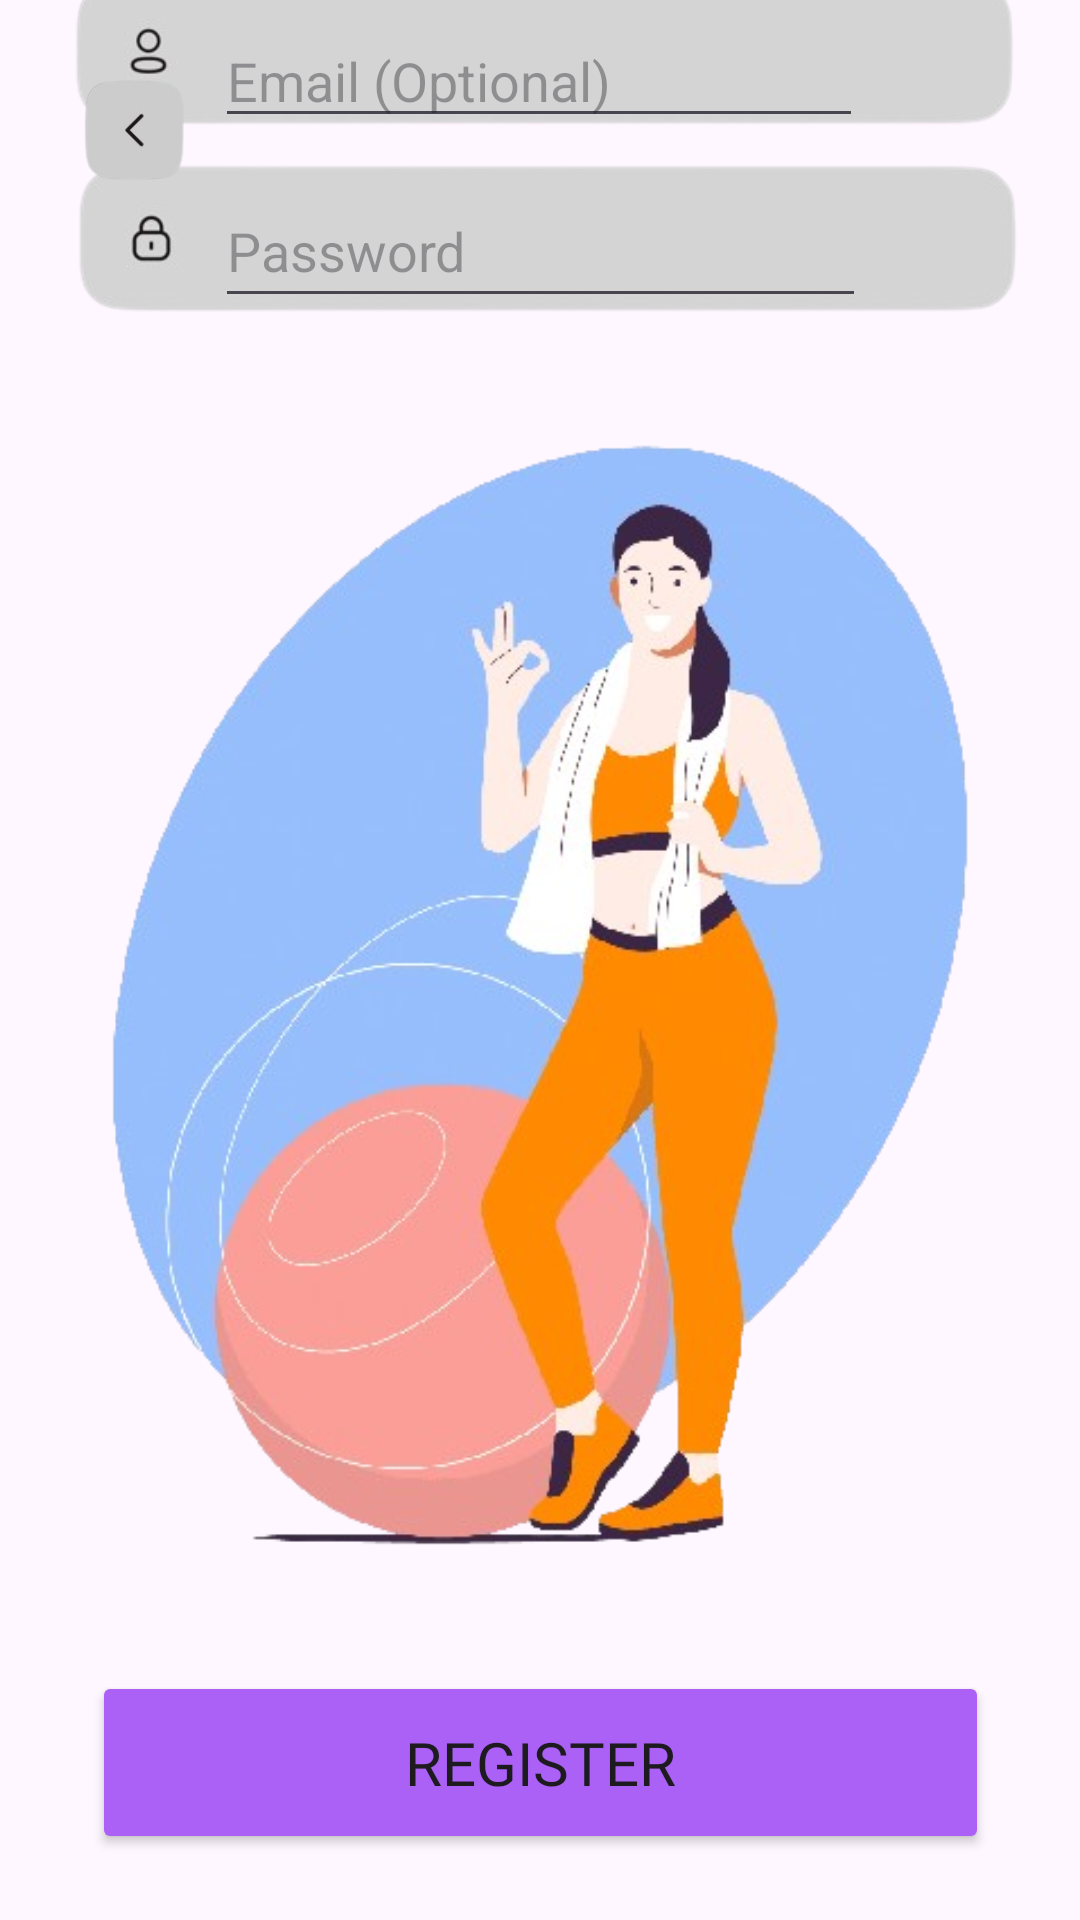

Here is an Android app screen rendered from its layout file. Give the layout XML and the strings, colors and styles it references.
<!-- AndroidManifest.xml: application theme Theme.MOVE4WELLNESS -->
<!-- res/layout/register_page.xml -->
<?xml version="1.0" encoding="utf-8"?>
<androidx.constraintlayout.widget.ConstraintLayout xmlns:android="http://schemas.android.com/apk/res/android"
    xmlns:app="http://schemas.android.com/apk/res-auto"
    xmlns:tools="http://schemas.android.com/tools"
    android:layout_width="match_parent"
    android:layout_height="match_parent"
    tools:context=".RegisterPage">

    

    

    <ImageView
        android:id="@+id/imageView"
        android:layout_width="344dp"
        android:layout_height="379dp"
        android:layout_marginStart="131dp"
        android:layout_marginEnd="132dp"
        android:layout_marginBottom="120dp"
        android:adjustViewBounds="true"
        app:layout_constraintBottom_toBottomOf="parent"
        app:layout_constraintEnd_toEndOf="parent"
        app:layout_constraintStart_toStartOf="parent"

        app:srcCompat="@drawable/login_register_girl" />

    <TextView
        android:id="@+id/HEY_THERE_TEXT"
        android:layout_width="wrap_content"
        android:layout_height="wrap_content"
        android:layout_marginTop="28dp"
        android:fontFamily="@font/poppins"
        android:text="@string/hey_there"
        android:textSize="16sp"
        app:layout_constraintBottom_toTopOf="@+id/imageView8"
        app:layout_constraintEnd_toEndOf="parent"
        app:layout_constraintHorizontal_bias="0.356"
        app:layout_constraintStart_toEndOf="@+id/imageButton7"
        app:layout_constraintTop_toTopOf="parent" />

    <TextView
        android:id="@+id/CREATE_ACCOUNT_TEXT"
        android:layout_width="wrap_content"
        android:layout_height="wrap_content"
        android:layout_marginStart="108dp"
        android:layout_marginTop="8dp"
        android:layout_marginEnd="108dp"
        android:fontFamily="@font/poppins_extrabold"
        android:text="@string/create_an_account"
        android:textSize="20sp"
        app:layout_constraintBottom_toTopOf="@+id/Register_Full_Name"
        app:layout_constraintEnd_toEndOf="parent"
        app:layout_constraintHorizontal_bias="0.333"
        app:layout_constraintStart_toStartOf="parent"
        app:layout_constraintTop_toBottomOf="@+id/HEY_THERE_TEXT"
        app:layout_constraintVertical_bias="0.813" />

    <ImageView
        android:id="@+id/imageView8"
        android:layout_width="347dp"
        android:layout_height="256dp"
        android:layout_marginTop="72dp"
        android:adjustViewBounds="true"
        app:layout_constraintBottom_toTopOf="@+id/imageView"
        app:layout_constraintEnd_toEndOf="parent"
        app:layout_constraintHorizontal_bias="0.513"
        app:layout_constraintStart_toStartOf="parent"
        app:layout_constraintTop_toTopOf="parent"
        app:layout_constraintVertical_bias="1.0"
        app:srcCompat="@drawable/reg_box" />

    <EditText
        android:id="@+id/Register_Full_Name"
        android:layout_width="217dp"
        android:layout_height="54dp"
        android:layout_marginStart="64dp"
        android:layout_marginTop="45dp"
        android:layout_marginEnd="18dp"
        android:layout_marginBottom="12dp"
        android:ems="10"
        android:fontFamily="@font/poppins"
        android:hint="@string/full_name"
        android:inputType="text"
        android:text=""
        app:layout_constraintBottom_toTopOf="@+id/Register_Email_Address"
        app:layout_constraintEnd_toEndOf="@+id/imageView8"
        app:layout_constraintHorizontal_bias="0.0"
        app:layout_constraintStart_toStartOf="@+id/imageView8"
        app:layout_constraintTop_toTopOf="@+id/imageView8"
        app:layout_constraintVertical_bias="0.0" />

    <EditText
        android:id="@+id/Register_Email_Address"
        android:layout_width="216dp"
        android:layout_height="41dp"
        android:layout_marginStart="64dp"
        android:layout_marginTop="10dp"
        android:layout_marginEnd="18dp"
        android:layout_marginBottom="12dp"
        android:ems="10"
        android:hint="@string/email_optional"
        android:inputType="textEmailAddress"
        app:layout_constraintBottom_toTopOf="@+id/Register_Password"
        app:layout_constraintEnd_toEndOf="@+id/imageView8"
        app:layout_constraintHorizontal_bias="0.02"
        app:layout_constraintStart_toStartOf="@+id/imageView8"
        app:layout_constraintTop_toBottomOf="@+id/Register_Full_Name"
        tools:text="" />

    <EditText
        android:id="@+id/Register_Password"
        android:layout_width="217dp"
        android:layout_height="48dp"
        android:layout_marginStart="65dp"
        android:layout_marginEnd="16dp"
        android:layout_marginBottom="36dp"
        android:ems="10"
        android:hint="@string/password"
        android:inputType="textPassword"
        app:layout_constraintBottom_toBottomOf="@+id/imageView8"
        app:layout_constraintEnd_toEndOf="@+id/imageView8"
        app:layout_constraintHorizontal_bias="0.0"
        app:layout_constraintStart_toStartOf="@+id/imageView8"
        app:layout_constraintTop_toBottomOf="@+id/Register_Email_Address"
        tools:text="" />

    <Button
        android:id="@+id/Register_Register"
        android:layout_width="299dp"
        android:layout_height="61dp"
        android:backgroundTint="#AC61F6"
        android:onClick="onClickChooseEvent"
        android:text="@string/register"
        android:textSize="20sp"
        android:fontFamily="@font/poppins_extrabold"
        app:layout_constraintBottom_toBottomOf="parent"
        app:layout_constraintEnd_toEndOf="parent"
        app:layout_constraintStart_toStartOf="parent"
        app:layout_constraintTop_toBottomOf="@+id/imageView"
        app:layout_constraintVertical_bias="0.626" />

    <ImageButton
        android:id="@+id/imageButton7"
        android:layout_width="58dp"
        android:layout_height="56dp"
        android:layout_marginStart="16dp"
        android:layout_marginTop="16dp"
        android:adjustViewBounds="true"
        android:background="#00000000"
        android:onClick="onClickBack"
        android:scaleType="fitCenter"
        app:layout_constraintStart_toStartOf="parent"
        app:layout_constraintTop_toTopOf="parent"
        app:srcCompat="@drawable/back_button" />


    

</androidx.constraintlayout.widget.ConstraintLayout>
<!-- resources referenced by this layout -->
<resources>
  <!-- drawable back_button: png bitmap (drawable, 7798 bytes) -->
  <!-- drawable login_register_girl: png bitmap (drawable, 165275 bytes) -->
  <!-- drawable reg_box: png bitmap (drawable, 33503 bytes) -->
  <string name="create_an_account">Create an Account</string>
  <string name="email_optional">Email (Optional)</string>
  <string name="full_name">Full Name</string>
  <string name="hey_there">Hey there,</string>
  <string name="password">Password</string>
  <string name="register">Register</string>
  <style name="Theme.MOVE4WELLNESS" parent="Base.Theme.MOVE4WELLNESS" />
  <style name="Base.Theme.MOVE4WELLNESS" parent="Theme.Material3.DayNight.NoActionBar">
          
          
      </style>
</resources>
